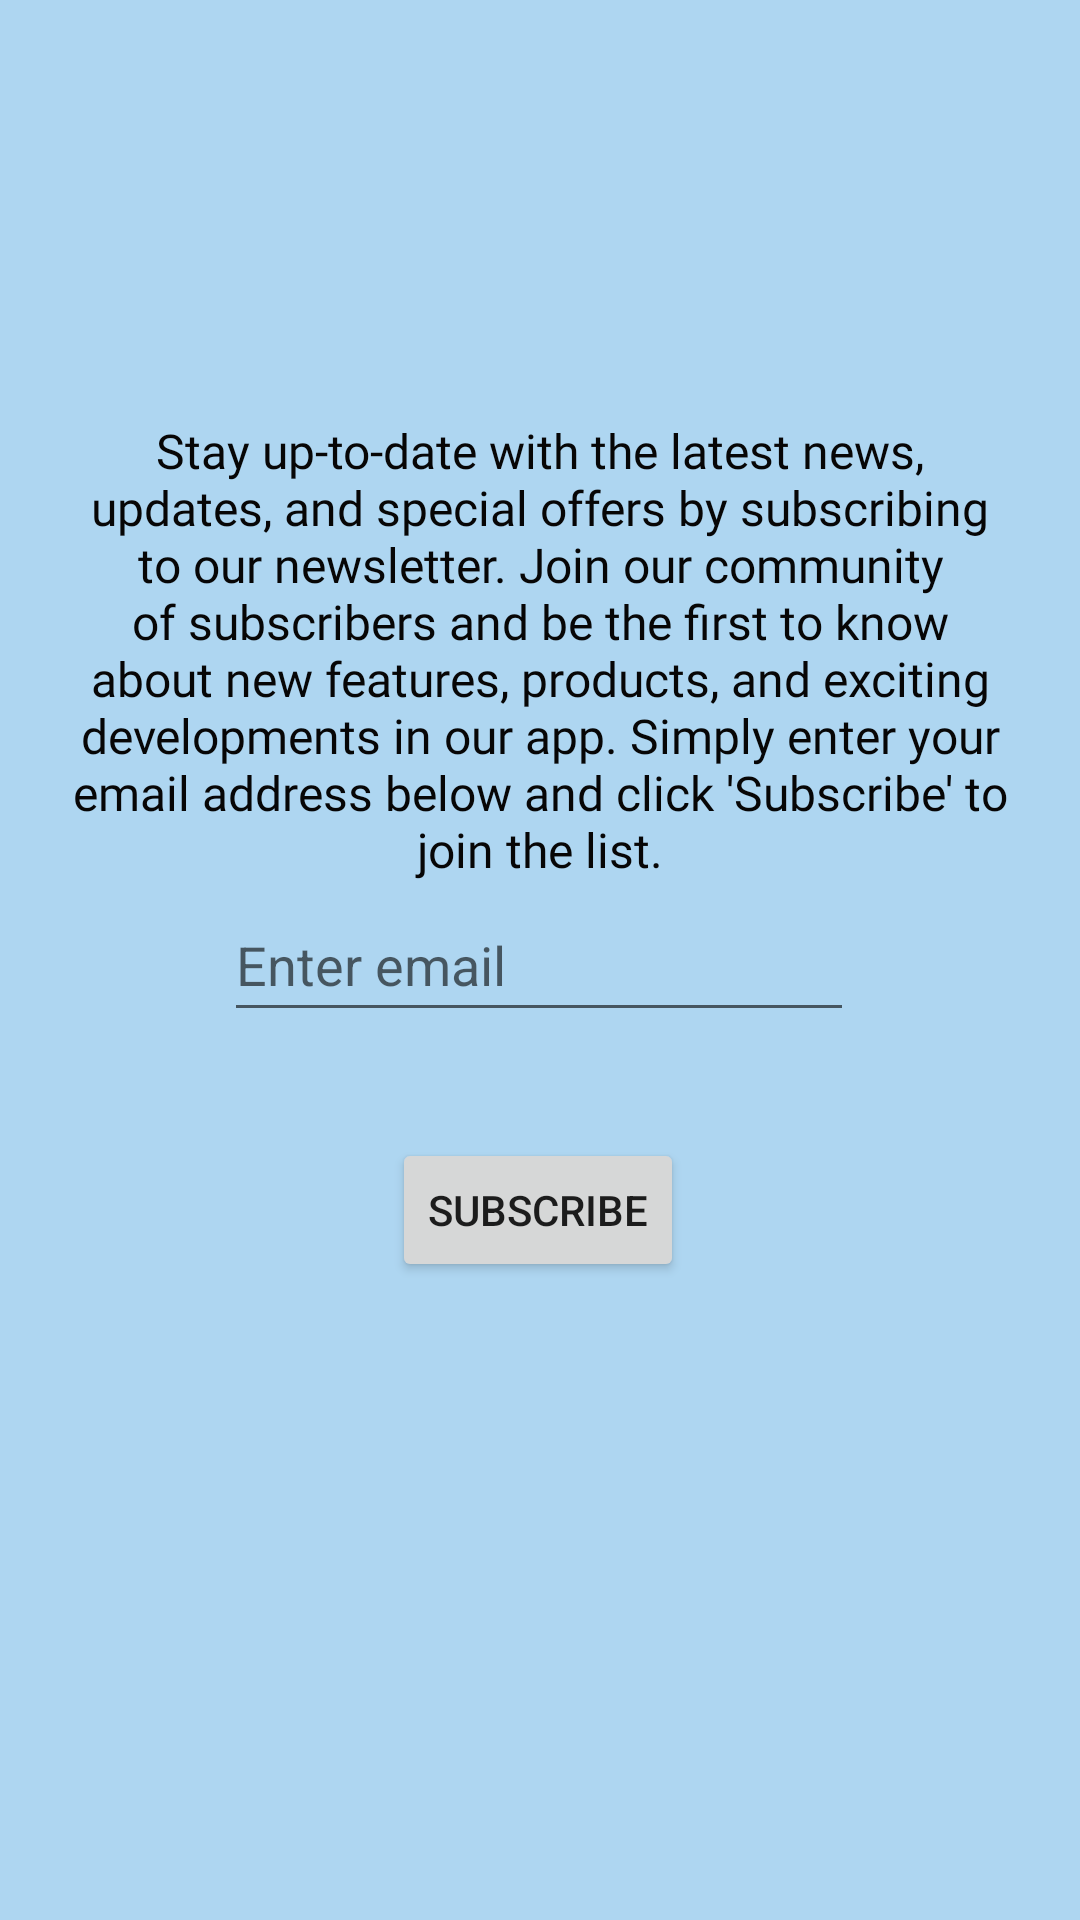

Produce the Android XML layout that renders to this screen, including the resource entries it uses.
<!-- AndroidManifest.xml: application theme Theme.Labb2_withFragments -->
<!-- res/layout/fragment_news.xml -->
<?xml version="1.0" encoding="utf-8"?>
<FrameLayout xmlns:android="http://schemas.android.com/apk/res/android"
    xmlns:app="http://schemas.android.com/apk/res-auto"
    xmlns:tools="http://schemas.android.com/tools"
    android:layout_width="match_parent"
    android:layout_height="match_parent"
    tools:context=".NewsFragment">




 <androidx.constraintlayout.widget.ConstraintLayout
     android:layout_width="match_parent"
     android:layout_height="match_parent"
     android:background="@color/blue">

     <EditText
         android:id="@+id/et_enterEmail"
         android:layout_width="wrap_content"
         android:layout_height="wrap_content"
         android:ems="10"
         android:inputType="textEmailAddress"
         android:minHeight="48dp"
         app:layout_constraintBottom_toBottomOf="parent"
         app:layout_constraintEnd_toEndOf="parent"
         app:layout_constraintHorizontal_bias="0.497"
         app:layout_constraintStart_toStartOf="parent"
         android:hint="Enter email"
         app:layout_constraintTop_toTopOf="parent" />

     <TextView
         android:id="@+id/tv_newsLetterText"
         android:layout_width="wrap_content"
         android:layout_height="wrap_content"
         android:fontFamily="@font/lacquer"
         android:padding="20dp"
         android:text="Stay up-to-date with the latest news, updates, and special offers by subscribing to our newsletter. Join our community of subscribers and be the first to know about new features, products, and exciting developments in our app. Simply enter your email address below and click 'Subscribe' to join the list."
         android:textAlignment="center"
         android:textColor="#070606"
         android:textSize="16sp"
         app:layout_constraintBottom_toBottomOf="parent"
         app:layout_constraintEnd_toEndOf="parent"
         app:layout_constraintHorizontal_bias="0.498"
         app:layout_constraintStart_toStartOf="parent"
         app:layout_constraintTop_toTopOf="parent"
         app:layout_constraintVertical_bias="0.268" />

     <Button
         android:id="@+id/btn_subscribe"
         android:layout_width="wrap_content"
         android:layout_height="wrap_content"
         android:text="Subscribe"
         app:layout_constraintBottom_toBottomOf="parent"
         app:layout_constraintEnd_toEndOf="parent"
         app:layout_constraintHorizontal_bias="0.498"
         app:layout_constraintStart_toStartOf="parent"
         app:layout_constraintTop_toTopOf="parent"
         app:layout_constraintVertical_bias="0.641" />

     <ImageButton
         android:id="@+id/btn_newsReturnHome"
         android:layout_width="wrap_content"
         android:layout_height="wrap_content"
         android:background="#03FFFFFF"
         android:src="@drawable/icons8_home_page_48"
         app:layout_constraintBottom_toBottomOf="parent"
         app:layout_constraintEnd_toEndOf="parent"
         app:layout_constraintHorizontal_bias="0.914"
         app:layout_constraintStart_toStartOf="parent"
         app:layout_constraintTop_toTopOf="parent"
         app:layout_constraintVertical_bias="0.055" />
 </androidx.constraintlayout.widget.ConstraintLayout>

</FrameLayout>
<!-- resources referenced by this layout -->
<resources>
  <color name="blue"> #AED6F1   </color>
  <style name="Theme.Labb2_withFragments" parent="Theme.MaterialComponents.DayNight.DarkActionBar">
          
          <item name="colorPrimary">@color/purple_500</item>
          <item name="colorPrimaryVariant">@color/purple_700</item>
          <item name="colorOnPrimary">@color/white</item>
          
          <item name="colorSecondary">@color/teal_200</item>
          <item name="colorSecondaryVariant">@color/teal_700</item>
          <item name="colorOnSecondary">@color/black</item>
          
          <item name="android:statusBarColor">?attr/colorPrimaryVariant</item>
          
      </style>
  <color name="purple_500">#FF6200EE</color>
  <color name="purple_700">#FF3700B3</color>
  <color name="white">#FFFFFFFF</color>
  <color name="teal_200">#FF03DAC5</color>
  <color name="teal_700">#FF018786</color>
  <color name="black">#FF000000</color>
</resources>
